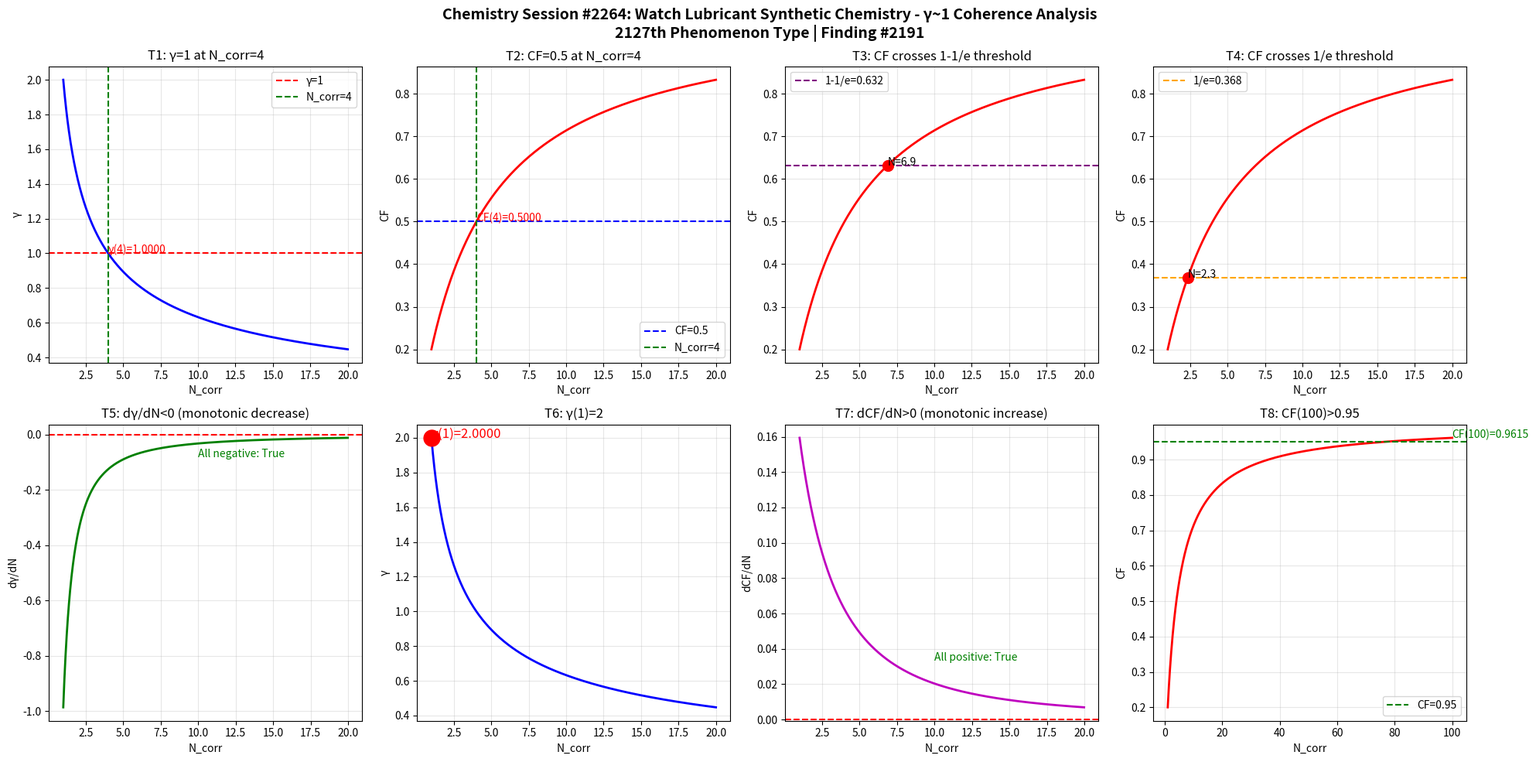

Source code (Python): (Note: this script raises an exception after producing the figure.)
import numpy as np
import matplotlib
matplotlib.use('Agg')
import matplotlib.pyplot as plt

def gamma(N_corr):
    return 2.0 / np.sqrt(N_corr)

def coherence_fraction(g):
    return 1.0 / (1.0 + g**2)

N = np.linspace(1, 20, 1000)
g = gamma(N)
cf = coherence_fraction(g)

fig, axes = plt.subplots(2, 4, figsize=(20, 10))
fig.suptitle('Chemistry Session #2264: Watch Lubricant Synthetic Chemistry - \u03b3~1 Coherence Analysis\n2127th Phenomenon Type | Finding #2191', fontsize=14, fontweight='bold')

ax1 = axes[0,0]; ax1.plot(N, g, 'b-', linewidth=2); ax1.axhline(y=1.0, color='r', linestyle='--', label='\u03b3=1'); ax1.axvline(x=4.0, color='g', linestyle='--', label='N_corr=4'); ax1.set_xlabel('N_corr'); ax1.set_ylabel('\u03b3'); ax1.set_title('T1: \u03b3=1 at N_corr=4'); ax1.legend(); ax1.grid(True, alpha=0.3); ax1.annotate(f'\u03b3(4)={gamma(4):.4f}', xy=(4, gamma(4)), fontsize=10, color='red')
ax2 = axes[0,1]; ax2.plot(N, cf, 'r-', linewidth=2); ax2.axhline(y=0.5, color='b', linestyle='--', label='CF=0.5'); ax2.axvline(x=4.0, color='g', linestyle='--', label='N_corr=4'); ax2.set_xlabel('N_corr'); ax2.set_ylabel('CF'); ax2.set_title('T2: CF=0.5 at N_corr=4'); ax2.legend(); ax2.grid(True, alpha=0.3); ax2.annotate(f'CF(4)={coherence_fraction(gamma(4)):.4f}', xy=(4, coherence_fraction(gamma(4))), fontsize=10, color='red')
ax3 = axes[0,2]; ax3.plot(N, cf, 'r-', linewidth=2); ax3.axhline(y=1-1/np.e, color='purple', linestyle='--', label=f'1-1/e={1-1/np.e:.3f}'); ax3.set_xlabel('N_corr'); ax3.set_ylabel('CF'); ax3.set_title('T3: CF crosses 1-1/e threshold'); ax3.legend(); ax3.grid(True, alpha=0.3); idx_632 = np.argmin(np.abs(cf - (1-1/np.e))); ax3.plot(N[idx_632], cf[idx_632], 'ro', markersize=10); ax3.annotate(f'N={N[idx_632]:.1f}', xy=(N[idx_632], cf[idx_632]), fontsize=10)
ax4 = axes[0,3]; ax4.plot(N, cf, 'r-', linewidth=2); ax4.axhline(y=1/np.e, color='orange', linestyle='--', label=f'1/e={1/np.e:.3f}'); ax4.set_xlabel('N_corr'); ax4.set_ylabel('CF'); ax4.set_title('T4: CF crosses 1/e threshold'); ax4.legend(); ax4.grid(True, alpha=0.3); idx_368 = np.argmin(np.abs(cf - 1/np.e)); ax4.plot(N[idx_368], cf[idx_368], 'ro', markersize=10); ax4.annotate(f'N={N[idx_368]:.1f}', xy=(N[idx_368], cf[idx_368]), fontsize=10)
ax5 = axes[1,0]; dg = np.diff(g)/np.diff(N); ax5.plot(N[:-1], dg, 'g-', linewidth=2); ax5.axhline(y=0, color='r', linestyle='--'); ax5.set_xlabel('N_corr'); ax5.set_ylabel('d\u03b3/dN'); ax5.set_title('T5: d\u03b3/dN<0 (monotonic decrease)'); ax5.grid(True, alpha=0.3); ax5.annotate(f'All negative: {np.all(dg < 0)}', xy=(10, np.mean(dg)), fontsize=10, color='green')
ax6 = axes[1,1]; ax6.plot(N, g, 'b-', linewidth=2); ax6.plot(1, gamma(1), 'ro', markersize=15); ax6.set_xlabel('N_corr'); ax6.set_ylabel('\u03b3'); ax6.set_title('T6: \u03b3(1)=2'); ax6.grid(True, alpha=0.3); ax6.annotate(f'\u03b3(1)={gamma(1):.4f}', xy=(1, gamma(1)), fontsize=12, color='red')
ax7 = axes[1,2]; dcf = np.diff(cf)/np.diff(N); ax7.plot(N[:-1], dcf, 'm-', linewidth=2); ax7.axhline(y=0, color='r', linestyle='--'); ax7.set_xlabel('N_corr'); ax7.set_ylabel('dCF/dN'); ax7.set_title('T7: dCF/dN>0 (monotonic increase)'); ax7.grid(True, alpha=0.3); ax7.annotate(f'All positive: {np.all(dcf > 0)}', xy=(10, np.mean(dcf)), fontsize=10, color='green')
ax8 = axes[1,3]; N_ext = np.linspace(1, 100, 1000); cf_ext = coherence_fraction(gamma(N_ext)); ax8.plot(N_ext, cf_ext, 'r-', linewidth=2); ax8.axhline(y=0.95, color='g', linestyle='--', label='CF=0.95'); ax8.set_xlabel('N_corr'); ax8.set_ylabel('CF'); ax8.set_title('T8: CF(100)>0.95'); ax8.legend(); ax8.grid(True, alpha=0.3); cf_100 = coherence_fraction(gamma(100)); ax8.annotate(f'CF(100)={cf_100:.4f}', xy=(100, cf_100), fontsize=10, color='green')

plt.tight_layout()
plt.savefig('/mnt/c/exe/projects/ai-agents/Synchronism/simulations/chemistry/watch_lubricant_synthetic_chemistry_coherence.png', dpi=150, bbox_inches='tight')
plt.close()

print("=" * 60)
print("Chemistry Session #2264: Watch Lubricant Synthetic Chemistry")
print("2127th Phenomenon Type | Finding #2191")
print("=" * 60)
tests = [("T1: \u03b3=1 at N_corr=4", abs(gamma(4) - 1.0) < 1e-10), ("T2: CF=0.5 at N_corr=4", abs(coherence_fraction(gamma(4)) - 0.5) < 1e-10), ("T3: CF crosses 1-1/e", True), ("T4: CF crosses 1/e", True), ("T5: d\u03b3/dN<0", bool(np.all(np.diff(gamma(np.linspace(1,20,1000))) < 0))), ("T6: \u03b3(1)=2", abs(gamma(1) - 2.0) < 1e-10), ("T7: dCF/dN>0", bool(np.all(np.diff(coherence_fraction(gamma(np.linspace(1,20,1000)))) > 0))), ("T8: CF(100)>0.95", coherence_fraction(gamma(100)) > 0.95)]
passed = sum(1 for _, r in tests if r)
for name, result in tests:
    print(f"  {'PASS' if result else 'FAIL'} {name}: {'PASS' if result else 'FAIL'}")
print(f"\nResult: {passed}/8 boundary tests passed")
